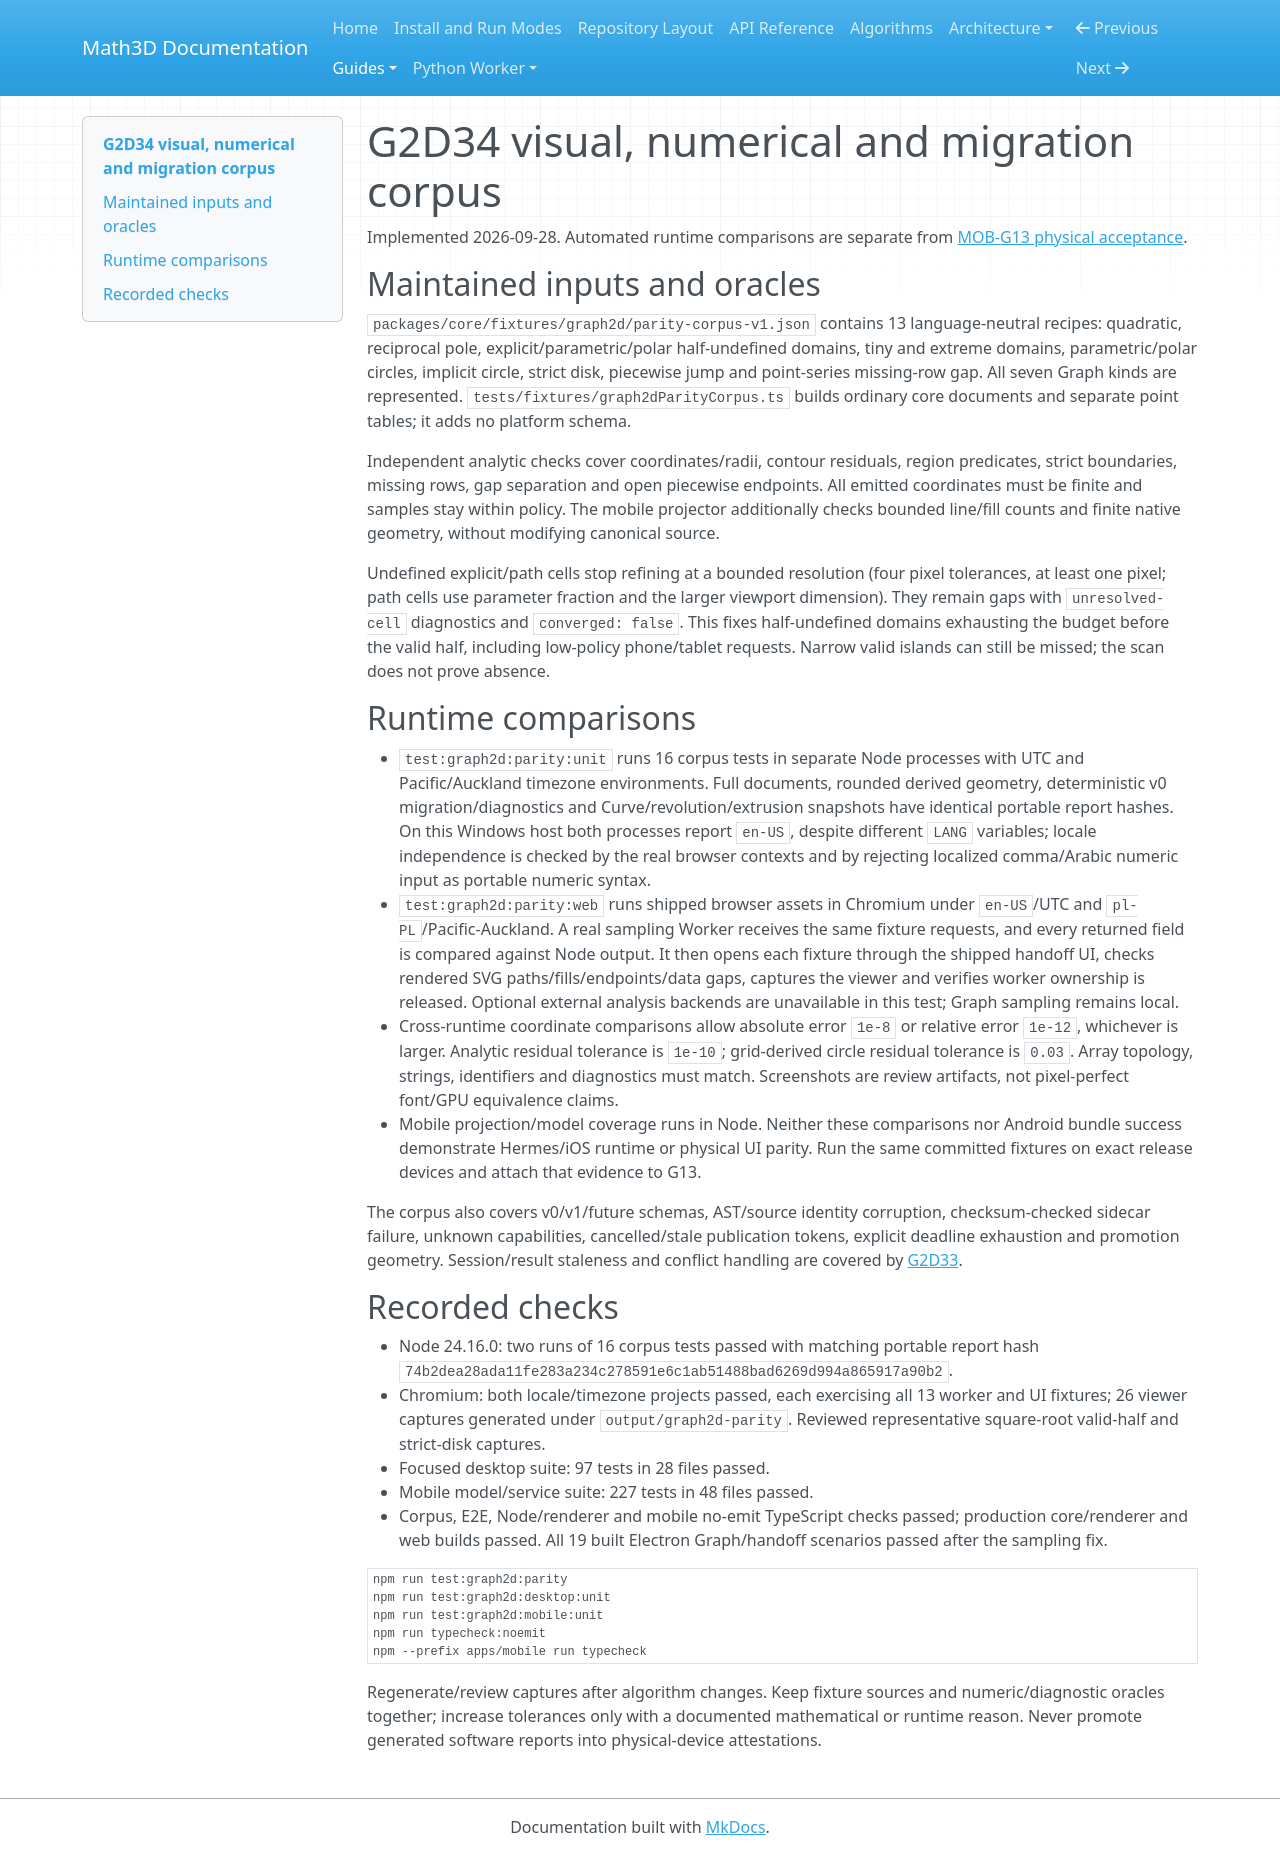

repository: expert10000/Math3D · page: graph2d-g34-parity-corpus/index.html · generator: mkdocs

# G2D34 visual, numerical and migration corpus

Implemented 2026-09-28. Automated runtime comparisons are separate from [MOB-G13 physical acceptance](mobile-graphs-g11-g13-acceptance.md).

## Maintained inputs and oracles

`packages/core/fixtures/graph2d/parity-corpus-v1.json` contains 13 language-neutral recipes: quadratic, reciprocal pole, explicit/parametric/polar half-undefined domains, tiny and extreme domains, parametric/polar circles, implicit circle, strict disk, piecewise jump and point-series missing-row gap. All seven Graph kinds are represented. `tests/fixtures/graph2dParityCorpus.ts` builds ordinary core documents and separate point tables; it adds no platform schema.

Independent analytic checks cover coordinates/radii, contour residuals, region predicates, strict boundaries, missing rows, gap separation and open piecewise endpoints. All emitted coordinates must be finite and samples stay within policy. The mobile projector additionally checks bounded line/fill counts and finite native geometry, without modifying canonical source.

Undefined explicit/path cells stop refining at a bounded resolution (four pixel tolerances, at least one pixel; path cells use parameter fraction and the larger viewport dimension). They remain gaps with `unresolved-cell` diagnostics and `converged: false`. This fixes half-undefined domains exhausting the budget before the valid half, including low-policy phone/tablet requests. Narrow valid islands can still be missed; the scan does not prove absence.

## Runtime comparisons

- `test:graph2d:parity:unit` runs 16 corpus tests in separate Node processes with UTC and Pacific/Auckland timezone environments. Full documents, rounded derived geometry, deterministic v0 migration/diagnostics and Curve/revolution/extrusion snapshots have identical portable report hashes. On this Windows host both processes report `en-US`, despite different `LANG` variables; locale independence is checked by the real browser contexts and by rejecting localized comma/Arabic numeric input as portable numeric syntax.
- `test:graph2d:parity:web` runs shipped browser assets in Chromium under `en-US`/UTC and `pl-PL`/Pacific-Auckland. A real sampling Worker receives the same fixture requests, and every returned field is compared against Node output. It then opens each fixture through the shipped handoff UI, checks rendered SVG paths/fills/endpoints/data gaps, captures the viewer and verifies worker ownership is released. Optional external analysis backends are unavailable in this test; Graph sampling remains local.
- Cross-runtime coordinate comparisons allow absolute error `1e-8` or relative error `1e-12`, whichever is larger. Analytic residual tolerance is `1e-10`; grid-derived circle residual tolerance is `0.03`. Array topology, strings, identifiers and diagnostics must match. Screenshots are review artifacts, not pixel-perfect font/GPU equivalence claims.
- Mobile projection/model coverage runs in Node. Neither these comparisons nor Android bundle success demonstrate Hermes/iOS runtime or physical UI parity. Run the same committed fixtures on exact release devices and attach that evidence to G13.

The corpus also covers v0/v1/future schemas, AST/source identity corruption, checksum-checked sidecar failure, unknown capabilities, cancelled/stale publication tokens, explicit deadline exhaustion and promotion geometry. Session/result staleness and conflict handling are covered by [G2D33](graph2d-g33-round-trip-acceptance.md).

## Recorded checks

- Node 24.16.0: two runs of 16 corpus tests passed with matching portable report hash `74b2dea28ada11fe283a234c278591e6c1ab51488bad6269d994a865917a90b2`.
- Chromium: both locale/timezone projects passed, each exercising all 13 worker and UI fixtures; 26 viewer captures generated under `output/graph2d-parity`. Reviewed representative square-root valid-half and strict-disk captures.
- Focused desktop suite: 97 tests in 28 files passed.
- Mobile model/service suite: 227 tests in 48 files passed.
- Corpus, E2E, Node/renderer and mobile no-emit TypeScript checks passed; production core/renderer and web builds passed. All 19 built Electron Graph/handoff scenarios passed after the sampling fix.

```powershell
npm run test:graph2d:parity
npm run test:graph2d:desktop:unit
npm run test:graph2d:mobile:unit
npm run typecheck:noemit
npm --prefix apps/mobile run typecheck
```

Regenerate/review captures after algorithm changes. Keep fixture sources and numeric/diagnostic oracles together; increase tolerances only with a documented mathematical or runtime reason. Never promote generated software reports into physical-device attestations.
